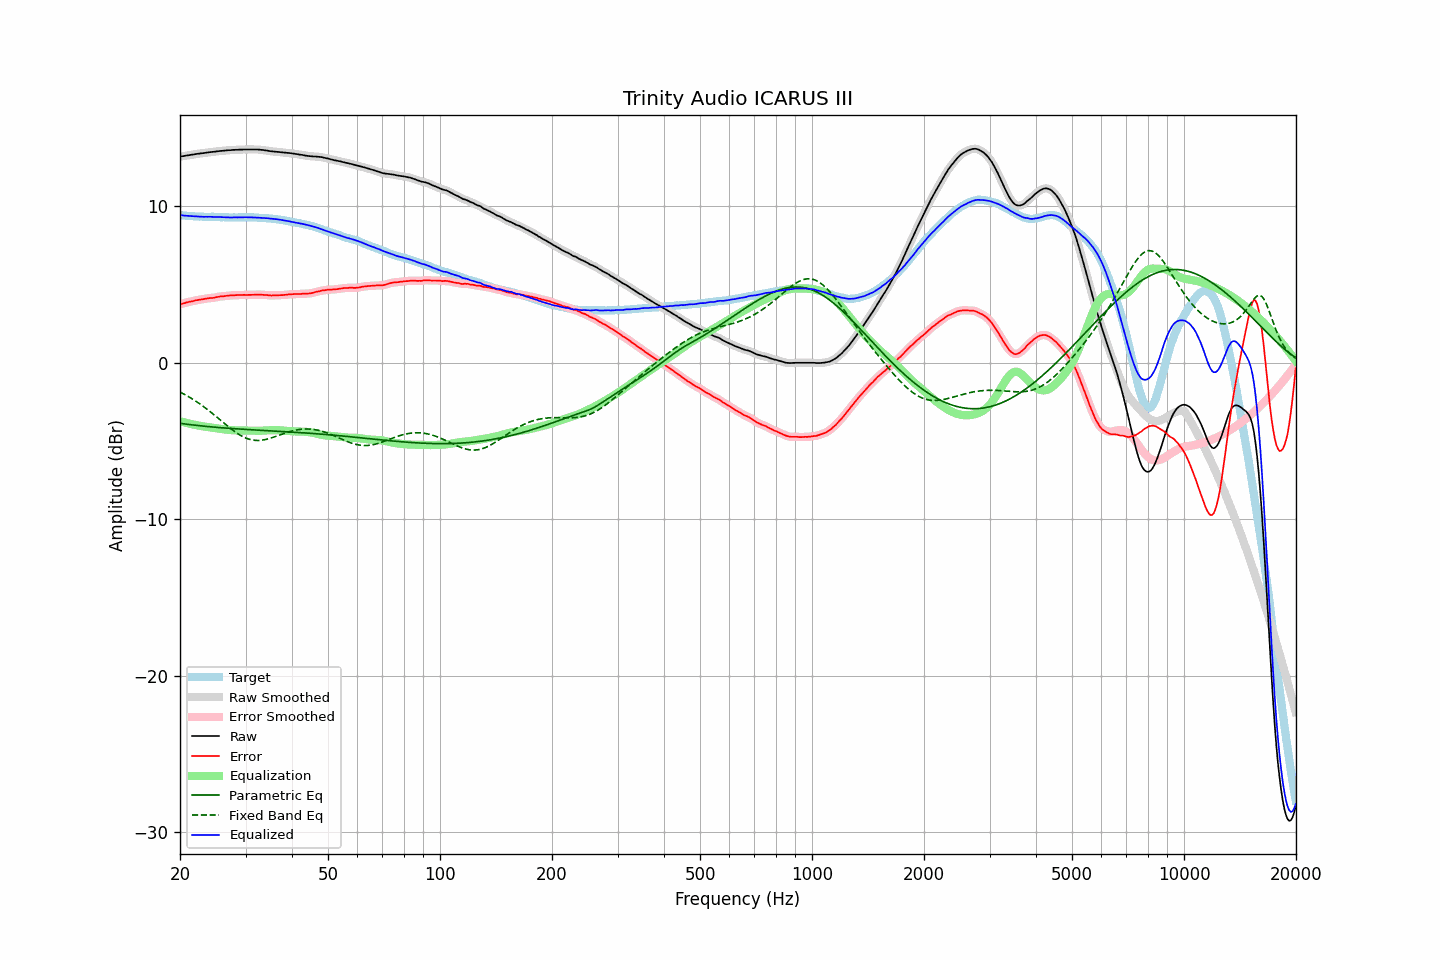

Data behind this chart, as committed beside it:
frequency, raw, error, smoothed, error_smoothed, equalization, parametric_eq, fixed_band_eq, equalized_raw, equalized_smoothed, target
20.00, 13.18, 3.73, 13.18, 3.74, -3.74, -3.87, -1.88, 9.44, 9.44, 9.45
20.20, 13.20, 3.77, 13.20, 3.77, -3.77, -3.89, -1.93, 9.43, 9.43, 9.43
20.40, 13.21, 3.79, 13.21, 3.79, -3.79, -3.90, -1.98, 9.42, 9.42, 9.42
20.61, 13.23, 3.81, 13.23, 3.82, -3.82, -3.92, -2.04, 9.41, 9.41, 9.42
20.81, 13.25, 3.85, 13.25, 3.85, -3.85, -3.93, -2.09, 9.40, 9.40, 9.40
21.02, 13.26, 3.87, 13.26, 3.88, -3.87, -3.94, -2.15, 9.39, 9.39, 9.39
21.23, 13.28, 3.91, 13.28, 3.90, -3.90, -3.95, -2.21, 9.38, 9.38, 9.37
21.44, 13.30, 3.92, 13.30, 3.92, -3.92, -3.97, -2.27, 9.38, 9.37, 9.38
21.66, 13.31, 3.94, 13.31, 3.94, -3.94, -3.98, -2.34, 9.36, 9.37, 9.37
21.87, 13.33, 3.97, 13.33, 3.97, -3.97, -3.99, -2.40, 9.36, 9.36, 9.36
22.09, 13.35, 4.00, 13.35, 3.99, -3.99, -4.00, -2.47, 9.36, 9.36, 9.35
22.31, 13.36, 4.01, 13.36, 4.01, -4.01, -4.01, -2.54, 9.35, 9.35, 9.35
22.54, 13.37, 4.03, 13.37, 4.03, -4.03, -4.03, -2.61, 9.34, 9.35, 9.34
22.76, 13.39, 4.04, 13.39, 4.04, -4.05, -4.04, -2.68, 9.34, 9.34, 9.35
22.99, 13.40, 4.06, 13.40, 4.06, -4.06, -4.05, -2.75, 9.34, 9.34, 9.34
23.22, 13.41, 4.08, 13.41, 4.08, -4.08, -4.06, -2.83, 9.33, 9.33, 9.33
23.45, 13.43, 4.10, 13.43, 4.10, -4.09, -4.07, -2.91, 9.34, 9.33, 9.33
23.69, 13.44, 4.11, 13.44, 4.12, -4.11, -4.08, -2.99, 9.33, 9.33, 9.33
23.92, 13.46, 4.13, 13.46, 4.13, -4.12, -4.09, -3.07, 9.34, 9.34, 9.33
24.16, 13.47, 4.14, 13.47, 4.14, -4.14, -4.10, -3.15, 9.33, 9.33, 9.33
24.40, 13.48, 4.14, 13.48, 4.15, -4.15, -4.11, -3.23, 9.33, 9.33, 9.34
24.65, 13.49, 4.15, 13.49, 4.16, -4.17, -4.12, -3.31, 9.32, 9.32, 9.34
24.89, 13.50, 4.17, 13.50, 4.18, -4.18, -4.12, -3.40, 9.32, 9.32, 9.33
25.14, 13.52, 4.20, 13.52, 4.20, -4.20, -4.13, -3.48, 9.32, 9.32, 9.32
25.39, 13.53, 4.22, 13.53, 4.22, -4.21, -4.14, -3.57, 9.32, 9.32, 9.31
25.65, 13.54, 4.24, 13.54, 4.23, -4.23, -4.15, -3.66, 9.31, 9.31, 9.30
25.91, 13.55, 4.25, 13.55, 4.24, -4.24, -4.16, -3.74, 9.31, 9.31, 9.30
26.16, 13.56, 4.25, 13.56, 4.26, -4.26, -4.17, -3.83, 9.30, 9.30, 9.31
26.43, 13.57, 4.27, 13.57, 4.27, -4.27, -4.17, -3.92, 9.30, 9.30, 9.30
26.69, 13.58, 4.28, 13.58, 4.28, -4.28, -4.18, -4.00, 9.30, 9.30, 9.30
26.96, 13.59, 4.29, 13.59, 4.29, -4.29, -4.19, -4.08, 9.30, 9.30, 9.30
27.23, 13.59, 4.30, 13.59, 4.30, -4.30, -4.20, -4.17, 9.29, 9.29, 9.29
27.50, 13.60, 4.31, 13.60, 4.31, -4.31, -4.20, -4.25, 9.29, 9.29, 9.29
27.77, 13.61, 4.31, 13.61, 4.32, -4.31, -4.21, -4.33, 9.30, 9.29, 9.30
28.05, 13.61, 4.32, 13.61, 4.32, -4.32, -4.22, -4.40, 9.29, 9.29, 9.29
28.33, 13.62, 4.33, 13.62, 4.32, -4.33, -4.23, -4.47, 9.29, 9.29, 9.29
28.62, 13.62, 4.33, 13.62, 4.33, -4.33, -4.23, -4.54, 9.29, 9.29, 9.29
28.90, 13.63, 4.33, 13.63, 4.33, -4.33, -4.24, -4.61, 9.30, 9.30, 9.30
29.19, 13.63, 4.33, 13.63, 4.33, -4.33, -4.24, -4.67, 9.30, 9.30, 9.30
29.48, 13.63, 4.33, 13.63, 4.33, -4.33, -4.25, -4.72, 9.30, 9.30, 9.30
29.78, 13.64, 4.34, 13.64, 4.33, -4.33, -4.26, -4.77, 9.31, 9.30, 9.30
30.08, 13.64, 4.33, 13.64, 4.34, -4.34, -4.26, -4.82, 9.30, 9.30, 9.31
30.38, 13.64, 4.34, 13.64, 4.34, -4.34, -4.27, -4.86, 9.30, 9.30, 9.30
30.68, 13.64, 4.34, 13.64, 4.34, -4.34, -4.28, -4.89, 9.30, 9.30, 9.30
30.99, 13.64, 4.34, 13.64, 4.34, -4.34, -4.28, -4.92, 9.30, 9.30, 9.30
31.30, 13.64, 4.34, 13.64, 4.34, -4.35, -4.29, -4.94, 9.29, 9.29, 9.30
31.61, 13.64, 4.34, 13.64, 4.35, -4.35, -4.29, -4.96, 9.29, 9.29, 9.30
31.93, 13.64, 4.36, 13.64, 4.35, -4.35, -4.30, -4.97, 9.29, 9.29, 9.28
32.24, 13.64, 4.36, 13.64, 4.36, -4.35, -4.31, -4.97, 9.29, 9.28, 9.28
32.57, 13.63, 4.36, 13.63, 4.36, -4.35, -4.31, -4.97, 9.28, 9.28, 9.27
32.89, 13.62, 4.35, 13.62, 4.35, -4.35, -4.32, -4.96, 9.27, 9.27, 9.27
33.22, 13.61, 4.35, 13.61, 4.35, -4.35, -4.32, -4.95, 9.26, 9.26, 9.26
33.55, 13.60, 4.34, 13.60, 4.34, -4.34, -4.33, -4.93, 9.26, 9.26, 9.26
33.89, 13.58, 4.33, 13.58, 4.33, -4.33, -4.33, -4.91, 9.25, 9.25, 9.25
34.23, 13.57, 4.33, 13.57, 4.33, -4.32, -4.34, -4.89, 9.25, 9.24, 9.24
34.57, 13.55, 4.32, 13.55, 4.32, -4.32, -4.34, -4.86, 9.23, 9.23, 9.23
34.92, 13.53, 4.31, 13.53, 4.31, -4.31, -4.35, -4.83, 9.22, 9.22, 9.22
35.27, 13.52, 4.29, 13.52, 4.30, -4.31, -4.36, -4.80, 9.21, 9.21, 9.23
35.62, 13.51, 4.32, 13.51, 4.31, -4.31, -4.36, -4.77, 9.20, 9.20, 9.19
35.97, 13.50, 4.31, 13.50, 4.31, -4.31, -4.37, -4.73, 9.19, 9.19, 9.19
... 635 more rows
